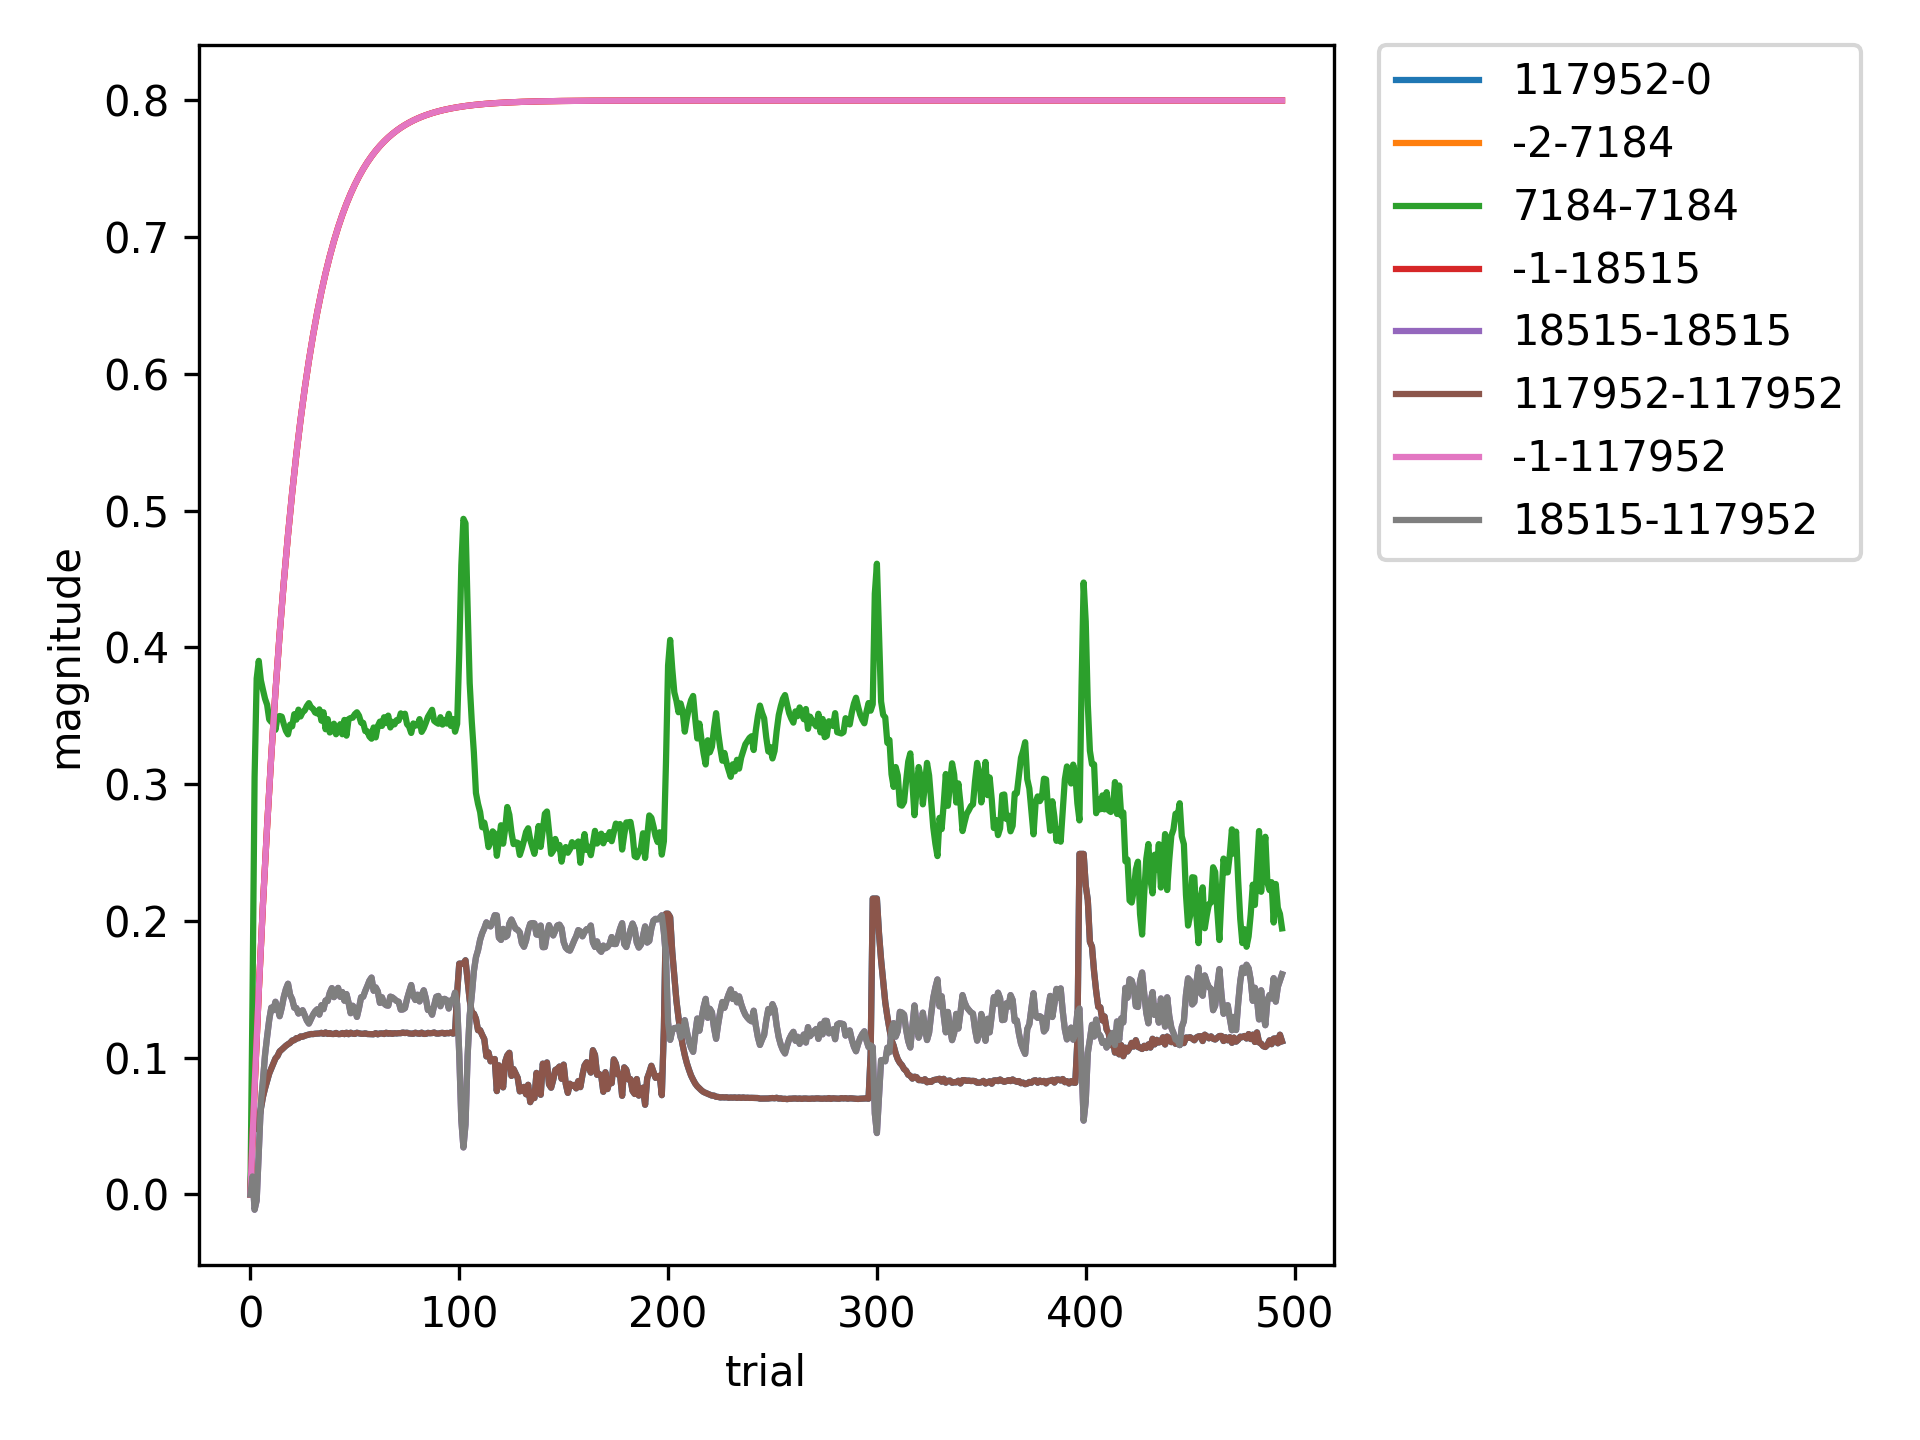

Values plotted in this chart, from the file beside it:
, 117952-0, -2-7184, 7184-7184, -1-18515, 18515-18515, 117952-117952, -1-117952, 18515-117952
0, 0.0, 0.0, 0.0, 0.0, 0.0, 0.0, 0.0, 0.0
1, 0.04775, 0.04, 0.1427, 0.04, 0.01309, 0.04775, 0.04, 0.01309
2, 0.04775, 0.078, 0.3051, 0.078, -0.01125, 0.04775, 0.078, -0.01125
3, 0.04775, 0.1141, 0.3772, 0.1141, -0.004453, 0.04775, 0.1141, -0.004453
4, 0.05358, 0.1484, 0.3902, 0.1484, 0.02995, 0.05358, 0.1484, 0.02995
5, 0.06256, 0.181, 0.376, 0.181, 0.06596, 0.06256, 0.181, 0.06596
6, 0.07127, 0.2119, 0.369, 0.2119, 0.0831, 0.07127, 0.2119, 0.0831
7, 0.07749, 0.2413, 0.3625, 0.2413, 0.1019, 0.07749, 0.2413, 0.1019
8, 0.08293, 0.2693, 0.3581, 0.2693, 0.1152, 0.08293, 0.2693, 0.1152
9, 0.08831, 0.2958, 0.3473, 0.2958, 0.1275, 0.08831, 0.2958, 0.1275
10, 0.09195, 0.321, 0.3454, 0.321, 0.1365, 0.09195, 0.321, 0.1365
11, 0.09554, 0.345, 0.3486, 0.345, 0.1347, 0.09554, 0.345, 0.1347
12, 0.0994, 0.3677, 0.3397, 0.3677, 0.1408, 0.0994, 0.3677, 0.1408
13, 0.1012, 0.3893, 0.3492, 0.3893, 0.1368, 0.1012, 0.3893, 0.1368
14, 0.1045, 0.4099, 0.3498, 0.4099, 0.1303, 0.1045, 0.4099, 0.1303
15, 0.1058, 0.4294, 0.3493, 0.4294, 0.1364, 0.1058, 0.4294, 0.1364
16, 0.1073, 0.4479, 0.3438, 0.4479, 0.1445, 0.1073, 0.4479, 0.1445
17, 0.1087, 0.4655, 0.339, 0.4655, 0.1501, 0.1087, 0.4655, 0.1501
18, 0.1098, 0.4822, 0.3364, 0.4822, 0.154, 0.1098, 0.4822, 0.154
19, 0.1107, 0.4981, 0.3435, 0.4981, 0.1459, 0.1107, 0.4981, 0.1459
20, 0.1125, 0.5132, 0.3422, 0.5132, 0.1426, 0.1125, 0.5132, 0.1426
21, 0.1127, 0.5276, 0.3512, 0.5276, 0.1365, 0.1127, 0.5276, 0.1365
22, 0.1142, 0.5412, 0.3471, 0.5412, 0.1363, 0.1142, 0.5412, 0.1363
23, 0.1142, 0.5541, 0.3545, 0.5541, 0.1322, 0.1142, 0.5541, 0.1322
24, 0.1154, 0.5664, 0.3495, 0.5664, 0.1333, 0.1154, 0.5664, 0.1333
25, 0.1153, 0.5781, 0.3527, 0.5781, 0.1346, 0.1153, 0.5781, 0.1346
26, 0.1159, 0.5892, 0.3539, 0.5892, 0.131, 0.1159, 0.5892, 0.131
27, 0.1164, 0.5997, 0.3571, 0.5997, 0.1272, 0.1164, 0.5997, 0.1272
28, 0.1168, 0.6097, 0.3592, 0.6097, 0.1249, 0.1168, 0.6097, 0.1249
29, 0.1172, 0.6193, 0.3562, 0.6193, 0.1281, 0.1172, 0.6193, 0.1281
30, 0.1172, 0.6283, 0.3551, 0.6283, 0.1314, 0.1172, 0.6283, 0.1314
31, 0.1174, 0.6369, 0.3523, 0.6369, 0.1338, 0.1174, 0.6369, 0.1338
32, 0.1175, 0.645, 0.3516, 0.645, 0.1353, 0.1175, 0.645, 0.1353
33, 0.1176, 0.6528, 0.3547, 0.6528, 0.1315, 0.1176, 0.6528, 0.1315
34, 0.1181, 0.6601, 0.3464, 0.6601, 0.1383, 0.1181, 0.6601, 0.1383
35, 0.1174, 0.6671, 0.3526, 0.6671, 0.1354, 0.1174, 0.6671, 0.1354
36, 0.1184, 0.6738, 0.3401, 0.6738, 0.1418, 0.1184, 0.6738, 0.1418
37, 0.1173, 0.6801, 0.3476, 0.6801, 0.1413, 0.1173, 0.6801, 0.1413
38, 0.1179, 0.6861, 0.3377, 0.6861, 0.1473, 0.1179, 0.6861, 0.1473
39, 0.1173, 0.6918, 0.3389, 0.6918, 0.1508, 0.1173, 0.6918, 0.1508
40, 0.1172, 0.6972, 0.3442, 0.6972, 0.1442, 0.1172, 0.6972, 0.1442
41, 0.118, 0.7023, 0.3365, 0.7023, 0.1478, 0.118, 0.7023, 0.1478
42, 0.1172, 0.7072, 0.3392, 0.7072, 0.151, 0.1172, 0.7072, 0.151
43, 0.1172, 0.7119, 0.3438, 0.7119, 0.1445, 0.1172, 0.7119, 0.1445
44, 0.1179, 0.7163, 0.3365, 0.7163, 0.148, 0.1179, 0.7163, 0.148
45, 0.1171, 0.7204, 0.347, 0.7204, 0.1416, 0.1171, 0.7204, 0.1416
46, 0.1182, 0.7244, 0.3354, 0.7244, 0.1464, 0.1182, 0.7244, 0.1464
47, 0.1171, 0.7282, 0.3475, 0.7282, 0.1401, 0.1171, 0.7282, 0.1401
48, 0.1182, 0.7318, 0.3484, 0.7318, 0.1324, 0.1182, 0.7318, 0.1324
49, 0.1175, 0.7352, 0.3486, 0.7352, 0.1379, 0.1175, 0.7352, 0.1379
50, 0.1173, 0.7384, 0.3512, 0.7384, 0.1359, 0.1173, 0.7384, 0.1359
51, 0.1182, 0.7415, 0.3525, 0.7415, 0.1297, 0.1182, 0.7415, 0.1297
52, 0.1178, 0.7444, 0.35, 0.7444, 0.1363, 0.1178, 0.7444, 0.1363
53, 0.1174, 0.7472, 0.3449, 0.7472, 0.1441, 0.1174, 0.7472, 0.1441
54, 0.1174, 0.7499, 0.3448, 0.7499, 0.1444, 0.1174, 0.7499, 0.1444
55, 0.1177, 0.7524, 0.3388, 0.7524, 0.1488, 0.1177, 0.7524, 0.1488
56, 0.1172, 0.7548, 0.3386, 0.7548, 0.1524, 0.1172, 0.7548, 0.1524
57, 0.1172, 0.757, 0.3348, 0.757, 0.1563, 0.1172, 0.757, 0.1563
58, 0.1171, 0.7592, 0.3332, 0.7592, 0.1585, 0.1171, 0.7592, 0.1585
59, 0.117, 0.7612, 0.3414, 0.7612, 0.1489, 0.117, 0.7612, 0.1489
... 435 more rows
